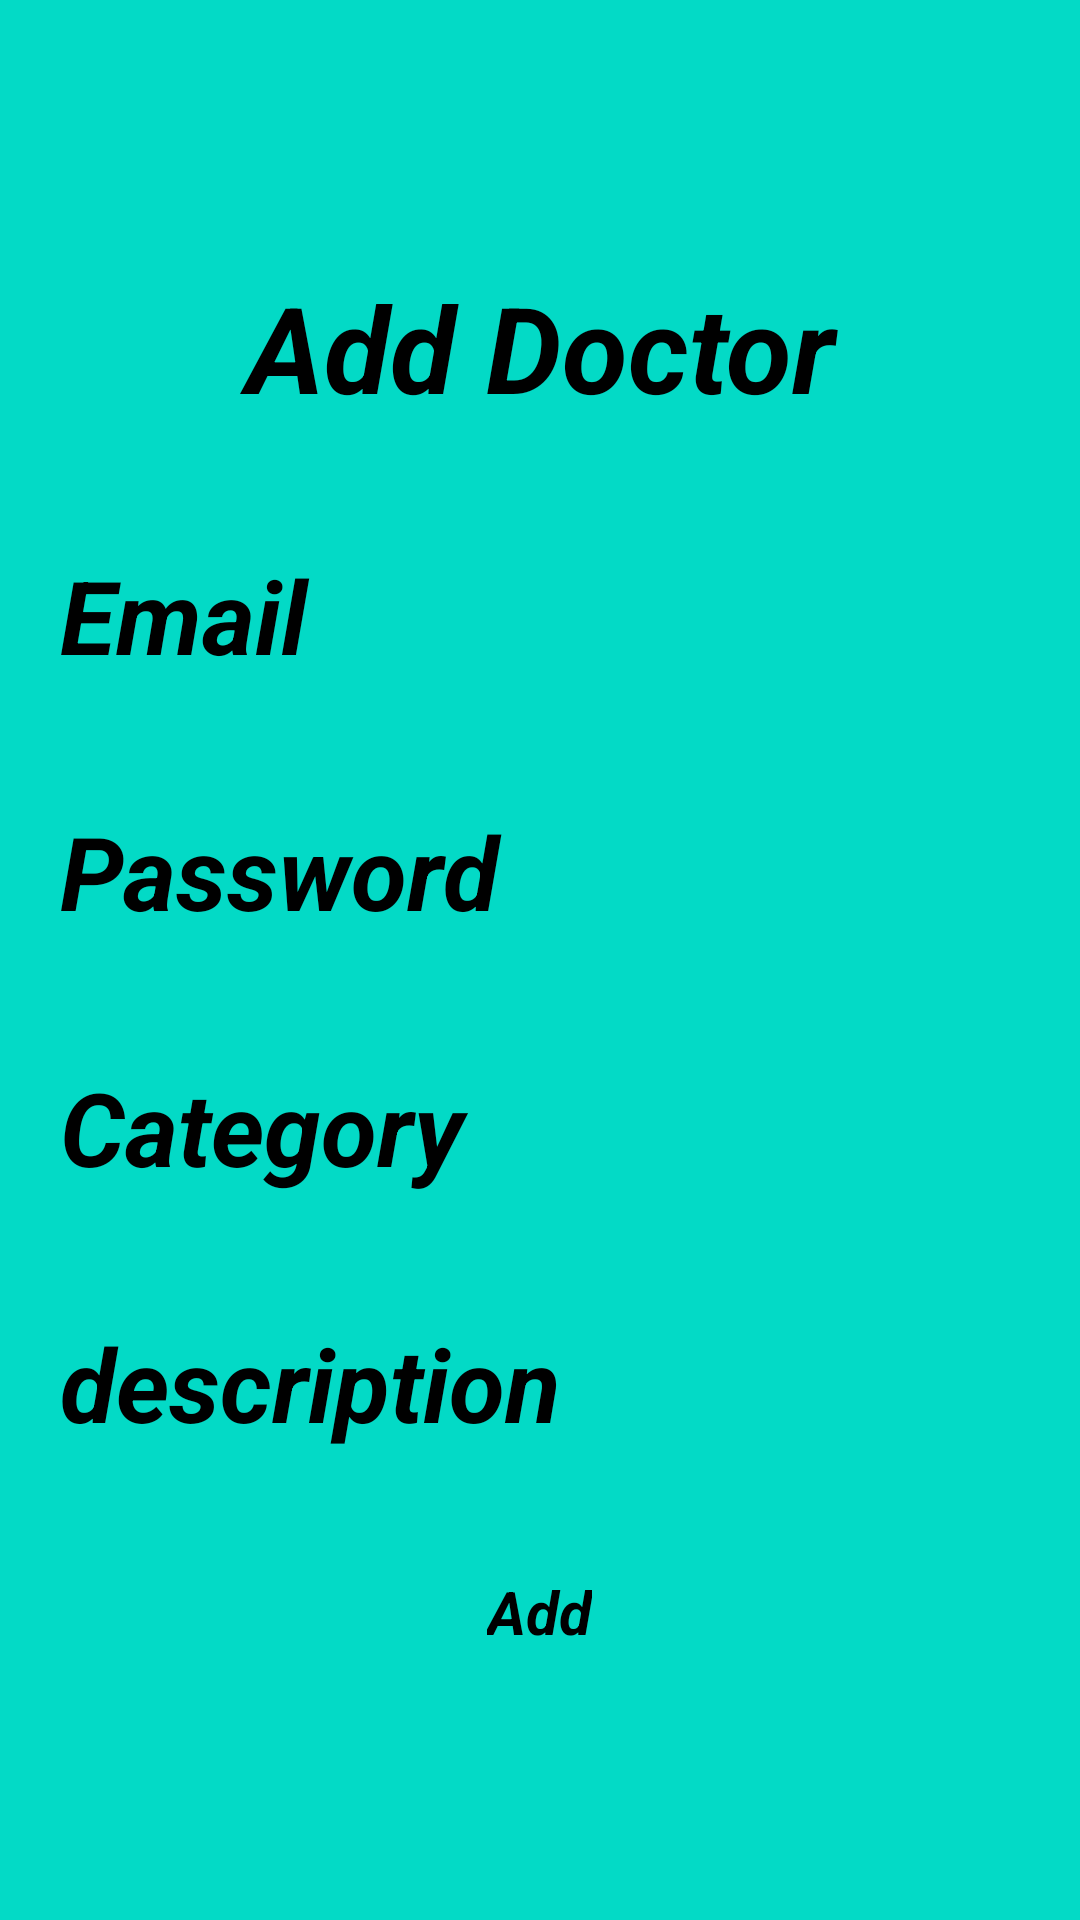

This screen was rendered from an Android layout file. Write that file and the resources it references.
<!-- AndroidManifest.xml: application theme Theme.MedEase -->
<!-- res/layout/add_fragment_doctor.xml -->
<?xml version="1.0" encoding="utf-8"?>
<LinearLayout xmlns:android="http://schemas.android.com/apk/res/android"
    xmlns:tools="http://schemas.android.com/tools"
    android:layout_width="match_parent"
    android:layout_height="match_parent"
    android:orientation="vertical"
    android:gravity="center"
    android:background="@color/design_default_color_secondary"
    tools:context=".fragment.DoctorFragmentAdd">
    <TextView
        android:id="@+id/tvName"
        android:layout_width="match_parent"
        android:layout_height="wrap_content"
        android:layout_margin="20sp"
        android:gravity="center"
        android:text="Add Doctor"
        android:textSize="40sp"
        android:textStyle="bold|italic" />
    <EditText
        android:id="@+id/edtEmail"
        android:layout_width="match_parent"
        android:layout_height="wrap_content"
        android:layout_margin="20sp"
        android:hint="Email"
        android:textSize="34dp"
        android:textStyle="bold|italic" />
    <EditText
        android:id="@+id/edtPassword"
        android:layout_width="match_parent"
        android:layout_height="wrap_content"
        android:layout_margin="20sp"
        android:hint="Password"
        android:textSize="34dp"
        android:textStyle="bold|italic" />
    <EditText
        android:id="@+id/etCategory"
        android:layout_width="match_parent"
        android:layout_height="wrap_content"
        android:layout_margin="20sp"
        android:hint="Category"
        android:textSize="34dp"
        android:textStyle="bold|italic" />
    <EditText
        android:id="@+id/etdescription"
        android:layout_width="match_parent"
        android:layout_height="wrap_content"
        android:layout_margin="20sp"
        android:hint="description"
        android:textSize="34dp"
        android:textStyle="bold|italic" />
    <Button
        android:id="@+id/btnAdd"
        android:layout_width="wrap_content"
        android:layout_height="wrap_content"
        android:layout_gravity="center_horizontal"
        android:layout_margin="20sp"
        android:text="Add"
        android:textSize="20dp"
        android:textStyle="italic|bold" />
</LinearLayout>
<!-- resources referenced by this layout -->
<resources>
  <style name="Theme.MedEase" parent="Base.Theme.MedEase">
      
      <item name="android:navigationBarColor">@android:color/transparent</item>
      <item name="android:statusBarColor">@android:color/transparent</item>
      <item name="android:windowLightStatusBar">?attr/isLightTheme</item>
    </style>
</resources>
